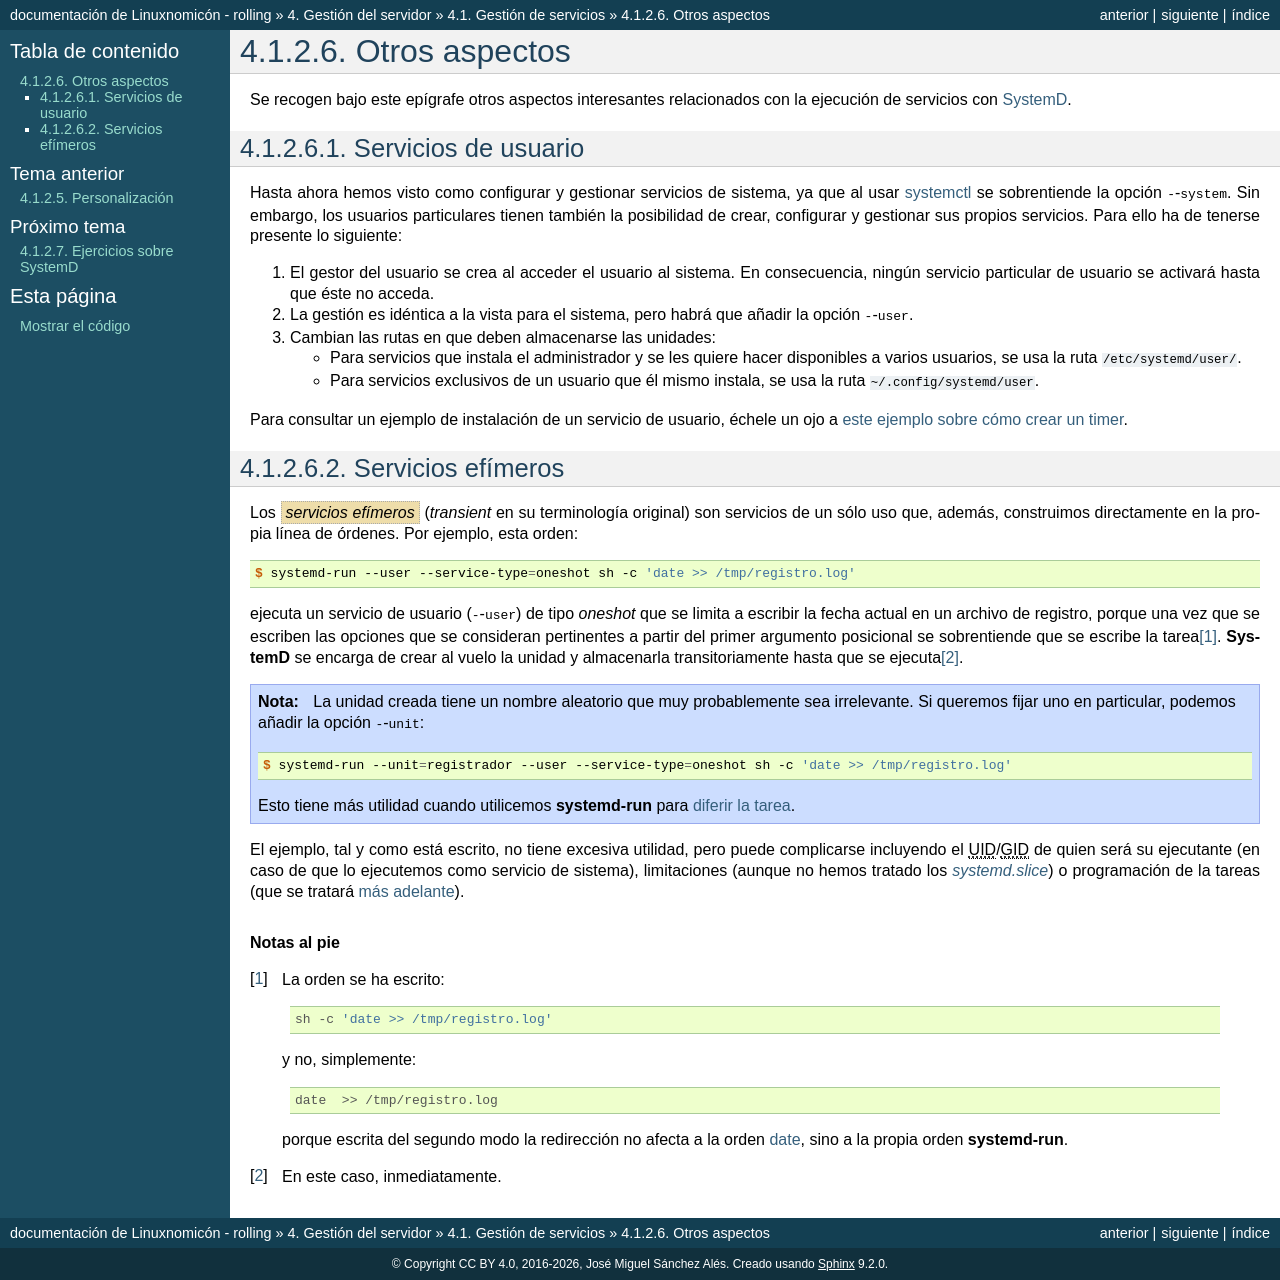

repository: sio2sio2/doc-linux · page: 04.servidor/03.init/systemd/05.misc.html · generator: sphinx

Otros aspectos
**************
Se recogen bajo este epígrafe otros aspectos interesantes relacionados con la
ejecución de servicios con :ref:`SystemD <systemd>`.

.. _systemd.user:

Servicios de usuario
====================
Hasta ahora hemos visto como configurar y gestionar servicios de sistema, ya
que al usar :ref:`systemctl <systemctl>` se sobrentiende la opción
:kbd:`--system`. Sin embargo, los usuarios particulares tienen también la
posibilidad de crear, configurar y gestionar sus propios servicios. Para ello ha
de tenerse presente lo siguiente:

#. El gestor del usuario se crea al acceder el usuario al sistema. En
   consecuencia, ningún servicio particular de usuario se activará hasta que
   éste no acceda.
#. La gestión es idéntica a la vista para el sistema, pero habrá que añadir la
   opción :kbd:`--user`.
#. Cambian las rutas en que deben almacenarse las unidades:

   + Para servicios que instala el administrador y se les quiere hacer
     disponibles a varios usuarios, se usa la ruta :file:`/etc/systemd/user/`.
   + Para servicios exclusivos de un usuario que él mismo instala, se usa la
     ruta :file:`~/.config/systemd/user`.

Para consultar un ejemplo de instalación de un servicio de usuario, échele un
ojo a :ref:`este ejemplo sobre cómo crear un timer <ejemplo-timer>`.

.. _systemd-run:
.. index:: systemd-run

Servicios efímeros
==================
Los :dfn:`servicios efímeros` (*transient* en su terminología original) son
servicios de un sólo uso que, además, construimos directamente en la
propia línea de órdenes. Por ejemplo, esta orden::

   $ systemd-run --user --service-type=oneshot sh -c 'date >> /tmp/registro.log'

ejecuta un servicio de usuario (:kbd:`--user`) de tipo *oneshot* que se limita a
escribir la fecha actual en un archivo de registro, porque una vez que se
escriben las opciones que se consideran pertinentes a partir del primer
argumento posicional se sobrentiende que se escribe la tarea\ [#]_.
:program:`SystemD` se encarga de crear al vuelo la unidad y almacenarla
transitoriamente hasta que se ejecuta\ [#]_.

.. note:: La unidad creada tiene un nombre aleatorio que muy probablemente sea
   irrelevante. Si queremos fijar uno en particular, podemos añadir la opción
   :kbd:`--unit`::

      $ systemd-run --unit=registrador --user --service-type=oneshot sh -c 'date >> /tmp/registro.log'

   Esto tiene más utilidad cuando utilicemos :command:`systemd-run` para :ref:`diferir
   la tarea <systemd-tareas-diferidas>`.

El ejemplo, tal y como está escrito, no tiene excesiva utilidad, pero puede
complicarse incluyendo el |UID|/|GID| de quien será su ejecutante (en caso de
que lo ejecutemos como servicio de sistema), limitaciones (aunque no hemos
tratado los :manpage:`systemd.slice`) o programación de la tareas (que se
tratará :ref:`más adelante <systemd-tareas-diferidas>`).

.. rubric:: Notas al pie

.. [#] La orden se ha escrito:
   
       .. code-block:: sh

          sh -c 'date >> /tmp/registro.log'

   y no, simplemente:

       .. code-block:: sh

          date  >> /tmp/registro.log

   porque escrita del segundo modo la redirección no afecta a la orden
   :ref:`date <date>`, sino a la propia orden :command:`systemd-run`.

.. [#] En este caso, inmediatamente.

.. |UID| replace:: :abbr:`UID (User IDentifier)`
.. |GID| replace:: :abbr:`GID (Group IDentifier)`
